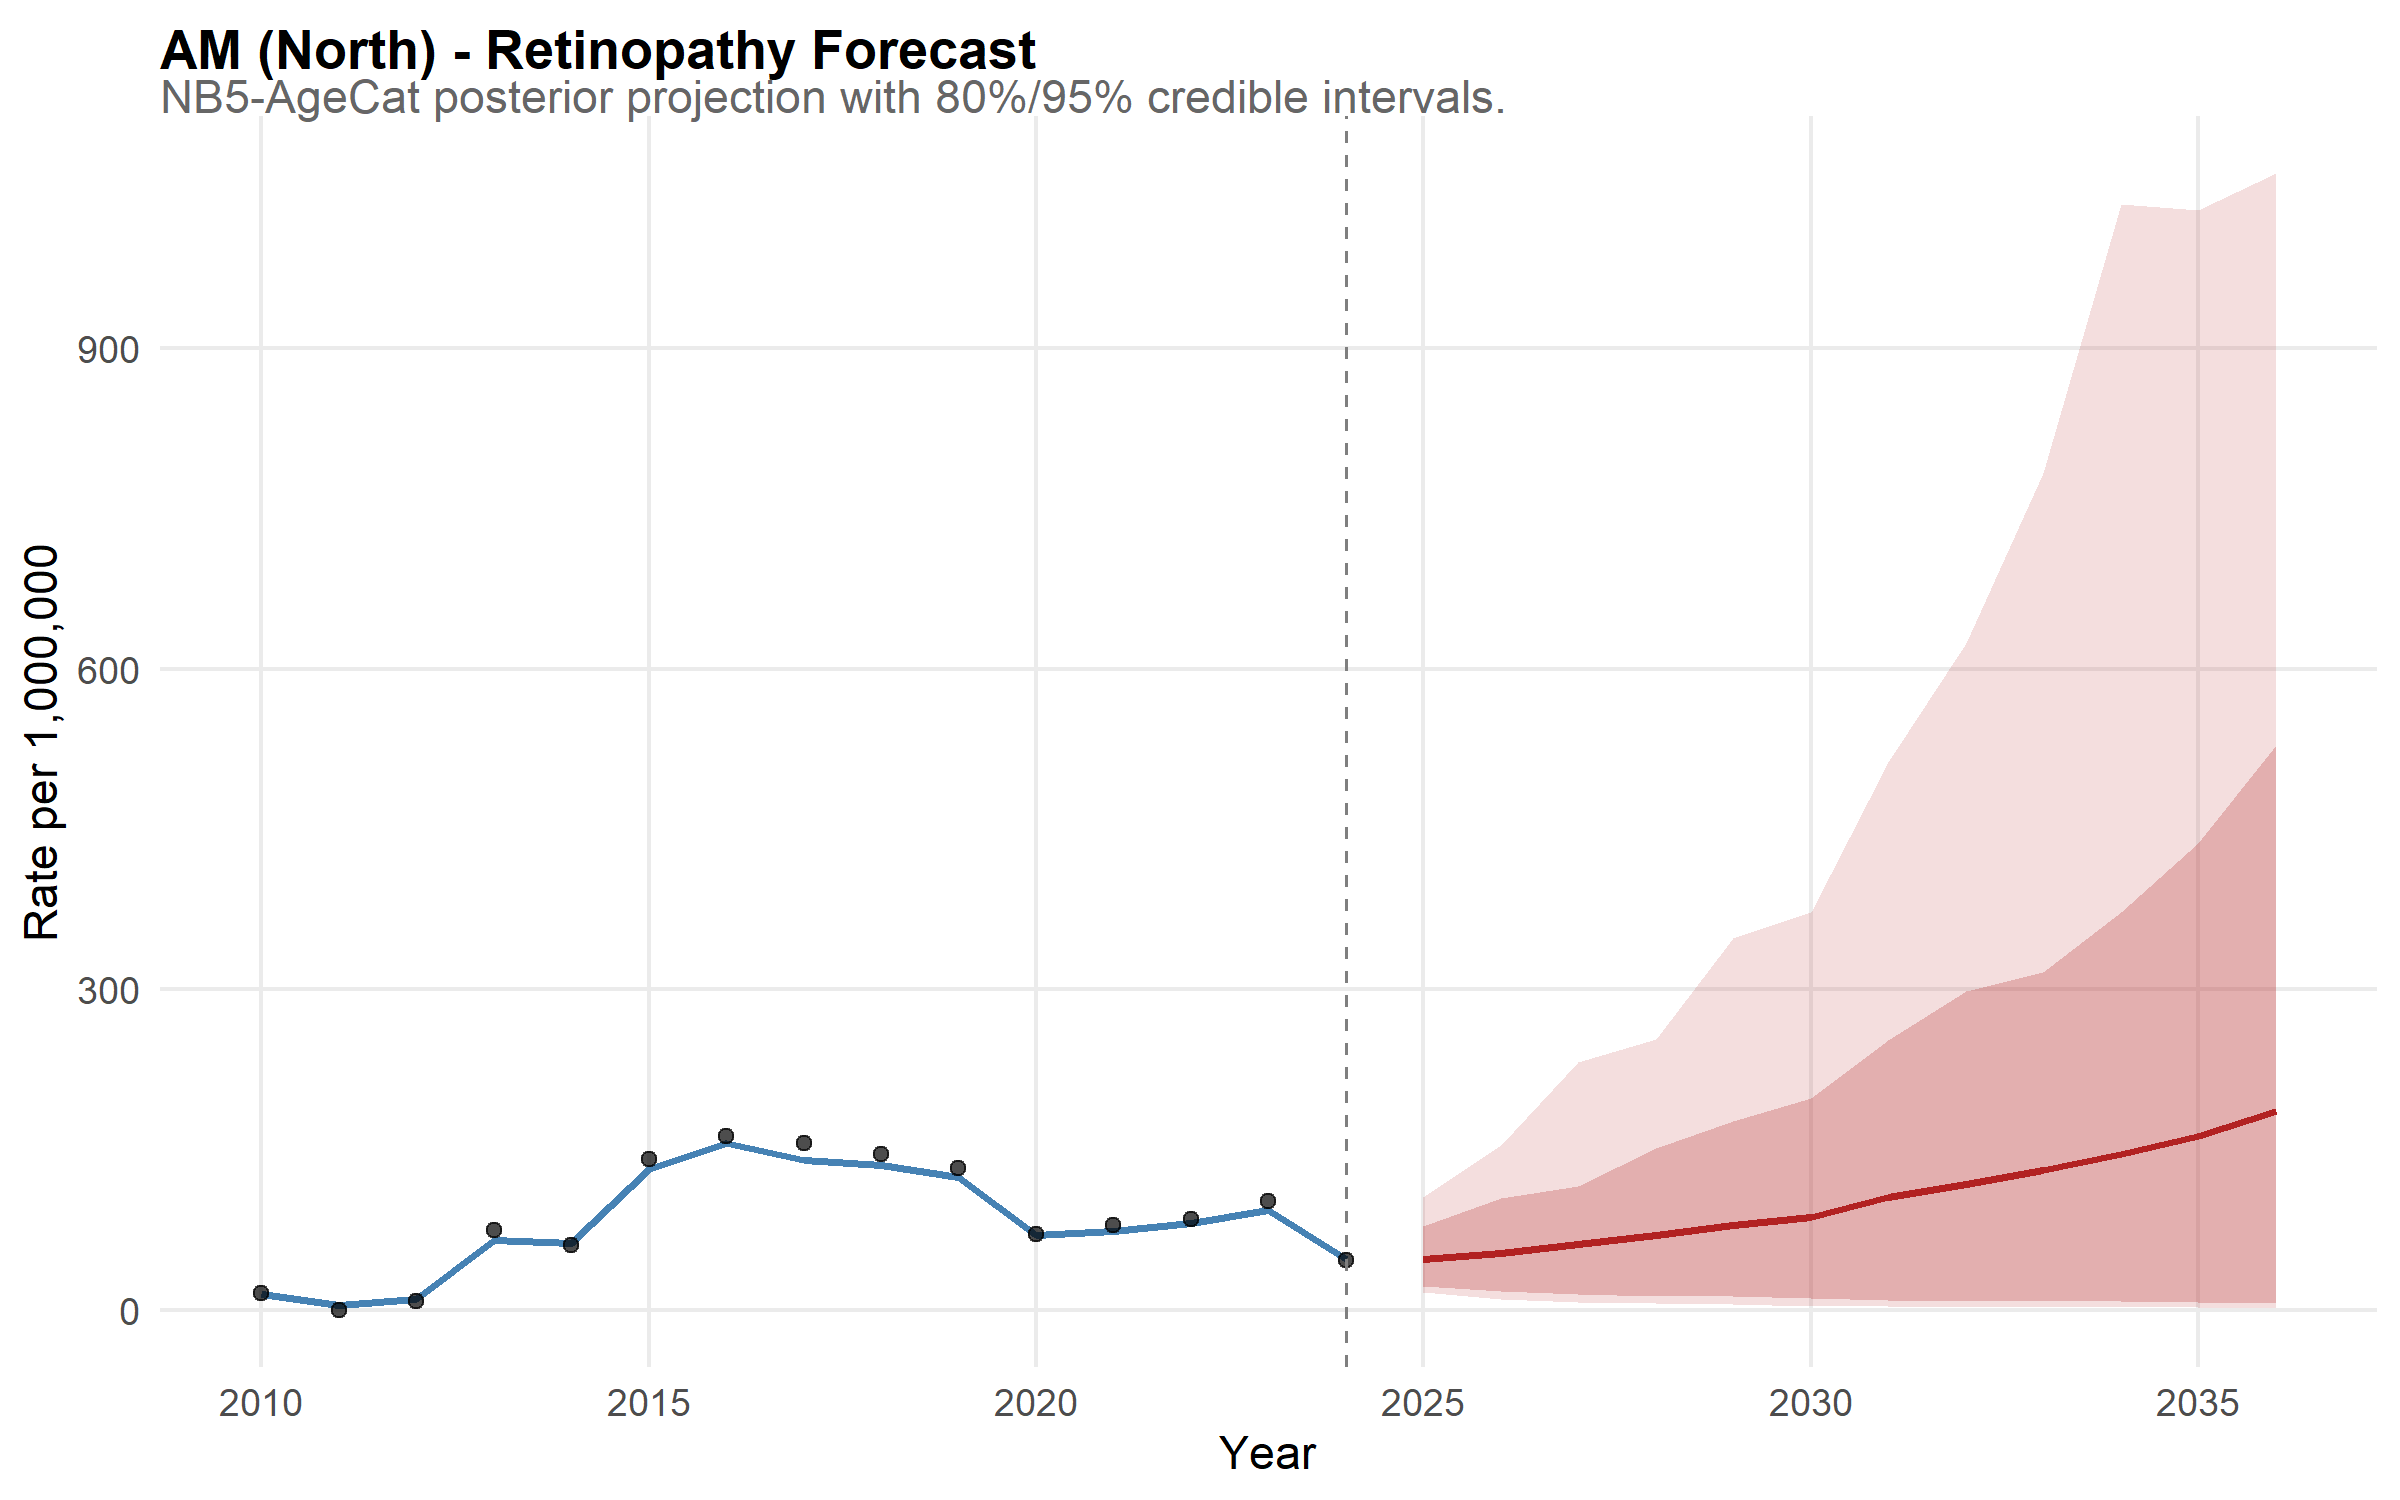

Data behind this chart, as committed beside it:
state, year, disease, mean_rate, lower_95, upper_95, lower_80, upper_80, is_forecast, region, disease_label, state_f, layer, obs_rate
AM, 2010, retina, 14.78, 10.26, 20.91, 11.56, 18.42, FALSE, North, Retinopathy, AM, model, NA
AM, 2011, retina, 4.411, 2.481, 6.936, 3.098, 5.835, FALSE, North, Retinopathy, AM, model, NA
AM, 2012, retina, 10.17, 6.948, 14.77, 7.719, 12.88, FALSE, North, Retinopathy, AM, model, NA
AM, 2013, retina, 65.68, 53.38, 79.18, 56.67, 74.99, FALSE, North, Retinopathy, AM, model, NA
AM, 2014, retina, 62.17, 50.56, 76.32, 53.6, 70.8, FALSE, North, Retinopathy, AM, model, NA
AM, 2015, retina, 131.9, 109.6, 157.7, 116.5, 147.4, FALSE, North, Retinopathy, AM, model, NA
AM, 2016, retina, 156.5, 131.8, 184.7, 139, 174.3, FALSE, North, Retinopathy, AM, model, NA
AM, 2017, retina, 140.6, 118.9, 165.3, 126.1, 155.5, FALSE, North, Retinopathy, AM, model, NA
AM, 2018, retina, 135.7, 115.3, 157.2, 122.2, 150.6, FALSE, North, Retinopathy, AM, model, NA
AM, 2019, retina, 124.3, 105.3, 148.6, 110.2, 139.8, FALSE, North, Retinopathy, AM, model, NA
AM, 2020, retina, 70.01, 57.04, 85.1, 61.31, 79.38, FALSE, North, Retinopathy, AM, model, NA
AM, 2021, retina, 74.09, 60.61, 88.84, 65.33, 83.16, FALSE, North, Retinopathy, AM, model, NA
AM, 2022, retina, 81.26, 66.72, 98.53, 70.65, 92.17, FALSE, North, Retinopathy, AM, model, NA
AM, 2023, retina, 93.04, 77.49, 109.6, 82.66, 103.9, FALSE, North, Retinopathy, AM, model, NA
AM, 2024, retina, 47.87, 39.27, 58.65, 41.46, 54.82, FALSE, North, Retinopathy, AM, model, NA
AM, 2025, retina, 47.51, 16.46, 105.8, 22.41, 78.86, TRUE, North, Retinopathy, AM, model, NA
AM, 2026, retina, 53.12, 9.741, 154.6, 17.37, 104.8, TRUE, North, Retinopathy, AM, model, NA
AM, 2027, retina, 61.21, 7.623, 231.6, 14.43, 116.3, TRUE, North, Retinopathy, AM, model, NA
AM, 2028, retina, 70.01, 6.769, 253.2, 13.19, 151.8, TRUE, North, Retinopathy, AM, model, NA
AM, 2029, retina, 79.49, 5.553, 347.9, 12.78, 177.1, TRUE, North, Retinopathy, AM, model, NA
AM, 2030, retina, 87.16, 4.087, 372.3, 11.12, 198.5, TRUE, North, Retinopathy, AM, model, NA
AM, 2031, retina, 105.2, 3.401, 512.9, 9.548, 252.4, TRUE, North, Retinopathy, AM, model, NA
AM, 2032, retina, 118.1, 3.015, 623.6, 8.5, 298.7, TRUE, North, Retinopathy, AM, model, NA
AM, 2033, retina, 131.1, 2.866, 783, 8.163, 316.3, TRUE, North, Retinopathy, AM, model, NA
AM, 2034, retina, 146, 2.834, 1034, 7.866, 372, TRUE, North, Retinopathy, AM, model, NA
AM, 2035, retina, 162.3, 2.311, 1029, 6.952, 436.8, TRUE, North, Retinopathy, AM, model, NA
AM, 2036, retina, 186.3, 1.911, 1063, 6.789, 528.3, TRUE, North, Retinopathy, AM, model, NA
AM, 2010, NA, NA, NA, NA, NA, NA, NA, NA, NA, NA, observed, 15.59
AM, 2011, NA, NA, NA, NA, NA, NA, NA, NA, NA, NA, observed, 0
AM, 2012, NA, NA, NA, NA, NA, NA, NA, NA, NA, NA, observed, 8.079
AM, 2013, NA, NA, NA, NA, NA, NA, NA, NA, NA, NA, observed, 74.88
AM, 2014, NA, NA, NA, NA, NA, NA, NA, NA, NA, NA, observed, 61.15
AM, 2015, NA, NA, NA, NA, NA, NA, NA, NA, NA, NA, observed, 140.8
AM, 2016, NA, NA, NA, NA, NA, NA, NA, NA, NA, NA, observed, 163
AM, 2017, NA, NA, NA, NA, NA, NA, NA, NA, NA, NA, observed, 156.1
AM, 2018, NA, NA, NA, NA, NA, NA, NA, NA, NA, NA, observed, 145.9
AM, 2019, NA, NA, NA, NA, NA, NA, NA, NA, NA, NA, observed, 132.3
AM, 2020, NA, NA, NA, NA, NA, NA, NA, NA, NA, NA, observed, 70.89
AM, 2021, NA, NA, NA, NA, NA, NA, NA, NA, NA, NA, observed, 78.94
AM, 2022, NA, NA, NA, NA, NA, NA, NA, NA, NA, NA, observed, 85.25
AM, 2023, NA, NA, NA, NA, NA, NA, NA, NA, NA, NA, observed, 101.4
AM, 2024, NA, NA, NA, NA, NA, NA, NA, NA, NA, NA, observed, 46.37
